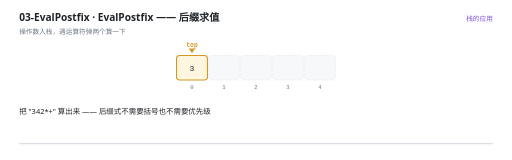
t = 0.00 s
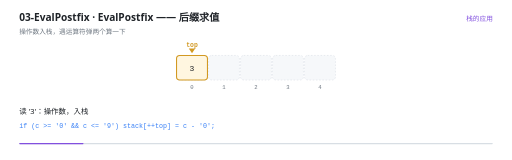
t = 1.63 s
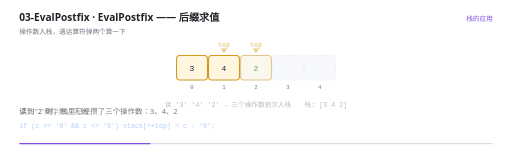
t = 3.33 s
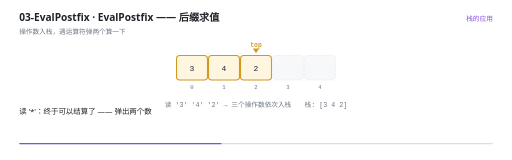
t = 5.13 s
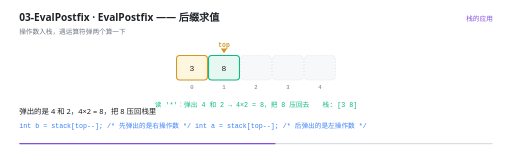
t = 6.50 s
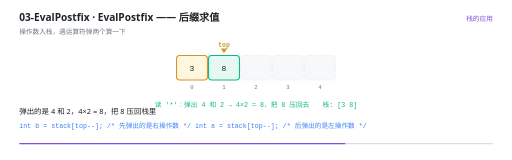
t = 8.27 s

The animated SVG that drew these frames (rendered in a browser with its animation timeline set to each time). Animation: 24 SMIL elements (animate=24); frames cover the first 8.27 s, repeats indefinitely.

<svg xmlns="http://www.w3.org/2000/svg" viewBox="0 0 960 300" width="960" height="300" role="img" aria-label="EvalPostfix —— 后缀求值"><rect width="960" height="300" fill="#FFFFFF"/><g>
    <rect x="36" y="268" width="888" height="2.5" rx="1.25" fill="#D8DEE4"/>
    <rect x="36" y="268" width="0" height="2.5" rx="1.25" fill="#8250DF">
      <animate attributeName="width" values="0;888" dur="12s" repeatCount="indefinite" calcMode="linear"/>
    </rect>
  </g><text x="36" y="40" font-family="'Segoe UI','Microsoft YaHei UI','PingFang SC',system-ui,sans-serif" font-size="19" font-weight="600" fill="#1F2328">03-EvalPostfix · EvalPostfix —— 后缀求值</text><text x="36" y="63" font-family="'Segoe UI','Microsoft YaHei UI','PingFang SC',system-ui,sans-serif" font-size="12.5" fill="#6E7781">操作数入栈，遇运算符弹两个算一下</text><text x="924" y="40" text-anchor="end" font-family="'Segoe UI','Microsoft YaHei UI','PingFang SC',system-ui,sans-serif" font-size="12.5" fill="#8250DF">栈的应用</text><rect x="331" y="104" width="58" height="46" rx="6" fill="#F6F8FA" stroke="#D8DEE4" stroke-width="1" stroke-dasharray="3 3"/><text x="360" y="166" text-anchor="middle" font-family="ui-monospace,'Cascadia Code','JetBrains Mono',Consolas,monospace" font-size="10.5" fill="#6E7781">0</text><rect x="391" y="104" width="58" height="46" rx="6" fill="#F6F8FA" stroke="#D8DEE4" stroke-width="1" stroke-dasharray="3 3"/><text x="420" y="166" text-anchor="middle" font-family="ui-monospace,'Cascadia Code','JetBrains Mono',Consolas,monospace" font-size="10.5" fill="#6E7781">1</text><rect x="451" y="104" width="58" height="46" rx="6" fill="#F6F8FA" stroke="#D8DEE4" stroke-width="1" stroke-dasharray="3 3"/><text x="480" y="166" text-anchor="middle" font-family="ui-monospace,'Cascadia Code','JetBrains Mono',Consolas,monospace" font-size="10.5" fill="#6E7781">2</text><rect x="511" y="104" width="58" height="46" rx="6" fill="#F6F8FA" stroke="#D8DEE4" stroke-width="1" stroke-dasharray="3 3"/><text x="540" y="166" text-anchor="middle" font-family="ui-monospace,'Cascadia Code','JetBrains Mono',Consolas,monospace" font-size="10.5" fill="#6E7781">3</text><rect x="571" y="104" width="58" height="46" rx="6" fill="#F6F8FA" stroke="#D8DEE4" stroke-width="1" stroke-dasharray="3 3"/><text x="600" y="166" text-anchor="middle" font-family="ui-monospace,'Cascadia Code','JetBrains Mono',Consolas,monospace" font-size="10.5" fill="#6E7781">4</text><g opacity="0"><animate attributeName="opacity" values="1;1;0;0" keyTimes="0.0000;0.3550;0.3667;1.0000" dur="12s" repeatCount="indefinite" calcMode="linear"/><rect x="331" y="104" width="58" height="46" rx="6" fill="#FFF6E0" stroke="#D29922" stroke-width="2"/><text x="360" y="132.5" text-anchor="middle" font-family="ui-monospace,'Cascadia Code','JetBrains Mono',Consolas,monospace" font-size="15" fill="#1F2328">3</text></g><g opacity="0"><animate attributeName="opacity" values="0;0;1;1;0;0" keyTimes="0.0000;0.1550;0.1667;0.4717;0.4833;1.0000" dur="12s" repeatCount="indefinite" calcMode="linear"/><rect x="391" y="104" width="58" height="46" rx="6" fill="#FFF6E0" stroke="#D29922" stroke-width="2"/><text x="420" y="132.5" text-anchor="middle" font-family="ui-monospace,'Cascadia Code','JetBrains Mono',Consolas,monospace" font-size="15" fill="#1F2328">4</text></g><g opacity="0"><animate attributeName="opacity" values="0;0;1;1;0;0" keyTimes="0.0000;0.2717;0.2833;0.5217;0.5333;1.0000" dur="12s" repeatCount="indefinite" calcMode="linear"/><rect x="451" y="104" width="58" height="46" rx="6" fill="#FFF6E0" stroke="#D29922" stroke-width="2"/><text x="480" y="132.5" text-anchor="middle" font-family="ui-monospace,'Cascadia Code','JetBrains Mono',Consolas,monospace" font-size="15" fill="#1F2328">2</text></g><g opacity="0"><animate attributeName="opacity" values="0;0;1;1;0;0" keyTimes="0.0000;0.5217;0.5333;0.7217;0.7333;1.0000" dur="12s" repeatCount="indefinite" calcMode="linear"/><rect x="391" y="104" width="58" height="46" rx="6" fill="#E7F7F1" stroke="#10B981" stroke-width="2"/><text x="420" y="132.5" text-anchor="middle" font-family="ui-monospace,'Cascadia Code','JetBrains Mono',Consolas,monospace" font-size="15" fill="#1F2328">8</text></g><g opacity="0"><animate attributeName="opacity" values="0;0;1;1;0;0" keyTimes="0.0000;0.3550;0.3667;0.8550;0.8667;1.0000" dur="12s" repeatCount="indefinite" calcMode="linear"/><rect x="331" y="104" width="58" height="46" rx="6" fill="#FFF6E0" stroke="#D29922" stroke-width="2"/><text x="360" y="132.5" text-anchor="middle" font-family="ui-monospace,'Cascadia Code','JetBrains Mono',Consolas,monospace" font-size="15" fill="#1F2328">3</text></g><g opacity="0"><animate attributeName="opacity" values="0;0;1;1;0" keyTimes="0.0000;0.8550;0.8667;0.9883;1.0000" dur="12s" repeatCount="indefinite" calcMode="linear"/><rect x="331" y="104" width="58" height="46" rx="6" fill="#E7F7F1" stroke="#10B981" stroke-width="2"/><text x="360" y="132.5" text-anchor="middle" font-family="ui-monospace,'Cascadia Code','JetBrains Mono',Consolas,monospace" font-size="15" fill="#1F2328">11</text></g><g opacity="0"><animate attributeName="opacity" values="1;1;0;0" keyTimes="0.0000;0.1550;0.1667;1.0000" dur="12s" repeatCount="indefinite" calcMode="linear"/><path d="M 360 100 l -6 -9 l 12 0 Z" fill="#D29922"/><text x="360" y="88" text-anchor="middle" font-family="ui-monospace,'Cascadia Code','JetBrains Mono',Consolas,monospace" font-size="12" font-weight="600" fill="#D29922">top</text></g><g opacity="0"><animate attributeName="opacity" values="0;0;1;1;0;0" keyTimes="0.0000;0.1550;0.1667;0.2717;0.2833;1.0000" dur="12s" repeatCount="indefinite" calcMode="linear"/><path d="M 420 100 l -6 -9 l 12 0 Z" fill="#D29922"/><text x="420" y="88" text-anchor="middle" font-family="ui-monospace,'Cascadia Code','JetBrains Mono',Consolas,monospace" font-size="12" font-weight="600" fill="#D29922">top</text></g><g opacity="0"><animate attributeName="opacity" values="0;0;1;1;0;0" keyTimes="0.0000;0.2717;0.2833;0.5217;0.5333;1.0000" dur="12s" repeatCount="indefinite" calcMode="linear"/><path d="M 480 100 l -6 -9 l 12 0 Z" fill="#D29922"/><text x="480" y="88" text-anchor="middle" font-family="ui-monospace,'Cascadia Code','JetBrains Mono',Consolas,monospace" font-size="12" font-weight="600" fill="#D29922">top</text></g><g opacity="0"><animate attributeName="opacity" values="0;0;1;1;0;0" keyTimes="0.0000;0.5217;0.5333;0.7217;0.7333;1.0000" dur="12s" repeatCount="indefinite" calcMode="linear"/><path d="M 420 100 l -6 -9 l 12 0 Z" fill="#D29922"/><text x="420" y="88" text-anchor="middle" font-family="ui-monospace,'Cascadia Code','JetBrains Mono',Consolas,monospace" font-size="12" font-weight="600" fill="#D29922">top</text></g><g opacity="0"><animate attributeName="opacity" values="0;0;1;1;0" keyTimes="0.0000;0.8550;0.8667;0.9883;1.0000" dur="12s" repeatCount="indefinite" calcMode="linear"/><path d="M 360 100 l -6 -9 l 12 0 Z" fill="#10B981"/><text x="360" y="88" text-anchor="middle" font-family="ui-monospace,'Cascadia Code','JetBrains Mono',Consolas,monospace" font-size="12" font-weight="600" fill="#10B981">top</text></g><g opacity="0"><animate attributeName="opacity" values="0;0;1;1;0;0" keyTimes="0.0000;0.2717;0.2833;0.5217;0.5333;1.0000" dur="12s" repeatCount="indefinite" calcMode="linear"/><text x="480" y="200" text-anchor="middle" font-family="ui-monospace,'Cascadia Code','JetBrains Mono',Consolas,monospace" font-size="12.5" font-weight="400" fill="#6E7781">读 '3' '4' '2' → 三个操作数依次入栈　　栈: [3 4 2]</text></g><g opacity="0"><animate attributeName="opacity" values="0;0;1;1;0;0" keyTimes="0.0000;0.5217;0.5333;0.7217;0.7333;1.0000" dur="12s" repeatCount="indefinite" calcMode="linear"/><text x="480" y="200" text-anchor="middle" font-family="ui-monospace,'Cascadia Code','JetBrains Mono',Consolas,monospace" font-size="12.5" font-weight="400" fill="#10B981">读 '*'：弹出 4 和 2 → 4×2 = 8，把 8 压回去　　栈: [3 8]</text></g><g opacity="0"><animate attributeName="opacity" values="0;0;1;1;0;0" keyTimes="0.0000;0.7217;0.7333;0.9050;0.9167;1.0000" dur="12s" repeatCount="indefinite" calcMode="linear"/><text x="480" y="200" text-anchor="middle" font-family="ui-monospace,'Cascadia Code','JetBrains Mono',Consolas,monospace" font-size="12.5" font-weight="400" fill="#10B981">读 '+'：弹出 3 和 8 → 3+8 = 11　　栈: [11]</text></g><g opacity="0"><animate attributeName="opacity" values="0;0;1;1;0" keyTimes="0.0000;0.9050;0.9167;0.9883;1.0000" dur="12s" repeatCount="indefinite" calcMode="linear"/><text x="480" y="200" text-anchor="middle" font-family="'Segoe UI','Microsoft YaHei UI','PingFang SC',system-ui,sans-serif" font-size="12.5" font-weight="400" fill="#3B82F6">扫完栈里只剩一个数 —— 那就是答案</text></g><g opacity="0"><animate attributeName="opacity" values="1;1;0;0" keyTimes="0.0000;0.0517;0.0667;1.0000" dur="12s" repeatCount="indefinite" calcMode="linear"/><text x="36" y="214" font-family="'Segoe UI','Microsoft YaHei UI','PingFang SC',system-ui,sans-serif" font-size="14" fill="#1F2328">把 &quot;342*+&quot; 算出来 —— 后缀式不需要括号也不需要优先级</text></g><g opacity="0"><animate attributeName="opacity" values="0;0;1;1;0;0" keyTimes="0.0000;0.0517;0.0667;0.2683;0.2833;1.0000" dur="12s" repeatCount="indefinite" calcMode="linear"/><text x="36" y="214" font-family="'Segoe UI','Microsoft YaHei UI','PingFang SC',system-ui,sans-serif" font-size="14" fill="#1F2328">读 '3'：操作数，入栈</text><text x="36" y="240" font-family="ui-monospace,'Cascadia Code','JetBrains Mono',Consolas,monospace" font-size="12.5" fill="#3B82F6">if (c &gt;= '0' &amp;&amp; c &lt;= '9')  stack[++top] = c - '0';</text></g><g opacity="0"><animate attributeName="opacity" values="0;0;1;1;0;0" keyTimes="0.0000;0.2683;0.2833;0.3517;0.3667;1.0000" dur="12s" repeatCount="indefinite" calcMode="linear"/><text x="36" y="214" font-family="'Segoe UI','Microsoft YaHei UI','PingFang SC',system-ui,sans-serif" font-size="14" fill="#1F2328">读到 '2' 时，栈里已经攒了三个操作数：3、4、2</text></g><g opacity="0"><animate attributeName="opacity" values="0;0;1;1;0;0" keyTimes="0.0000;0.3517;0.3667;0.5183;0.5333;1.0000" dur="12s" repeatCount="indefinite" calcMode="linear"/><text x="36" y="214" font-family="'Segoe UI','Microsoft YaHei UI','PingFang SC',system-ui,sans-serif" font-size="14" fill="#1F2328">读 '*'：终于可以结算了 —— 弹出两个数</text></g><g opacity="0"><animate attributeName="opacity" values="0;0;1;1;0;0" keyTimes="0.0000;0.5183;0.5333;0.7183;0.7333;1.0000" dur="12s" repeatCount="indefinite" calcMode="linear"/><text x="36" y="214" font-family="'Segoe UI','Microsoft YaHei UI','PingFang SC',system-ui,sans-serif" font-size="14" fill="#1F2328">弹出的是 4 和 2，4×2 = 8，把 8 压回栈里</text><text x="36" y="240" font-family="ui-monospace,'Cascadia Code','JetBrains Mono',Consolas,monospace" font-size="12.5" fill="#3B82F6">int b = stack[top--];   /* 先弹出的是右操作数 */
 int a = stack[top--];   /* 后弹出的是左操作数 */</text></g><g opacity="0"><animate attributeName="opacity" values="0;0;1;1;0;0" keyTimes="0.0000;0.7183;0.7333;0.8517;0.8667;1.0000" dur="12s" repeatCount="indefinite" calcMode="linear"/><text x="36" y="214" font-family="'Segoe UI','Microsoft YaHei UI','PingFang SC',system-ui,sans-serif" font-size="14" fill="#1F2328">读 '+'：再弹两个，3 + 8 = 11</text><text x="36" y="240" font-family="ui-monospace,'Cascadia Code','JetBrains Mono',Consolas,monospace" font-size="12.5" fill="#3B82F6">r = a + b;   stack[++top] = r;</text></g><g opacity="0"><animate attributeName="opacity" values="0;0;1;1;0;0" keyTimes="0.0000;0.8517;0.8667;0.9183;0.9333;1.0000" dur="12s" repeatCount="indefinite" calcMode="linear"/><text x="36" y="214" font-family="'Segoe UI','Microsoft YaHei UI','PingFang SC',system-ui,sans-serif" font-size="14" fill="#1F2328">扫完，栈里只剩一个数：11 —— 这就是答案</text></g><g opacity="0"><animate attributeName="opacity" values="0;0;1;1;0" keyTimes="0.0000;0.9183;0.9333;0.9850;1.0000" dur="12s" repeatCount="indefinite" calcMode="linear"/><text x="36" y="214" font-family="'Segoe UI','Microsoft YaHei UI','PingFang SC',system-ui,sans-serif" font-size="14" fill="#1F2328">**顺序陷阱**：先弹出的是右操作数，所以减法要写 b 在前、a 在后（a-b）</text></g></svg>
